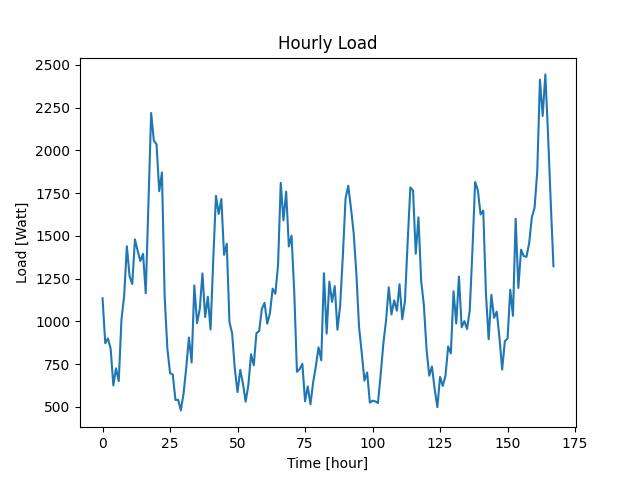

Source data for this figure (header and first rows):
Datetime, Load
2022-04-07 10:48:38, 1136
2022-04-07 11:48:38, 873
2022-04-07 12:48:38, 901
2022-04-07 13:48:38, 841
2022-04-07 14:48:38, 626
2022-04-07 15:48:38, 726
2022-04-07 16:48:38, 651
2022-04-07 17:48:38, 1010
2022-04-07 18:48:38, 1148
2022-04-07 19:48:38, 1440
2022-04-07 20:48:38, 1266
2022-04-07 21:48:38, 1219
2022-04-07 22:48:38, 1480
2022-04-07 23:48:38, 1414
2022-04-08 00:48:38, 1354
2022-04-08 01:48:38, 1396
2022-04-08 02:48:38, 1165
2022-04-08 03:48:38, 1702
2022-04-08 04:48:38, 2219
2022-04-08 05:48:38, 2058
2022-04-08 06:48:38, 2036
2022-04-08 07:48:38, 1762
2022-04-08 08:48:38, 1872
2022-04-08 09:48:38, 1148
2022-04-08 10:48:38, 843
2022-04-08 11:48:38, 698
2022-04-08 12:48:38, 690
2022-04-08 13:48:38, 541
2022-04-08 14:48:38, 542
2022-04-08 15:48:38, 480
2022-04-08 16:48:38, 578
2022-04-08 17:48:38, 730
2022-04-08 18:48:38, 906
2022-04-08 19:48:38, 760
2022-04-08 20:48:38, 1211
2022-04-08 21:48:38, 990
2022-04-08 22:48:38, 1073
2022-04-08 23:48:38, 1281
2022-04-09 00:48:38, 1026
2022-04-09 01:48:38, 1145
2022-04-09 02:48:38, 953
2022-04-09 03:48:38, 1361
2022-04-09 04:48:38, 1735
2022-04-09 05:48:38, 1629
2022-04-09 06:48:38, 1716
2022-04-09 07:48:38, 1390
2022-04-09 08:48:38, 1455
2022-04-09 09:48:38, 998
2022-04-09 10:48:38, 929
2022-04-09 11:48:38, 720
2022-04-09 12:48:38, 587
2022-04-09 13:48:38, 717
2022-04-09 14:48:38, 637
2022-04-09 15:48:38, 531
2022-04-09 16:48:38, 628
2022-04-09 17:48:38, 808
2022-04-09 18:48:38, 744
2022-04-09 19:48:38, 932
2022-04-09 20:48:38, 944
2022-04-09 21:48:38, 1073
... 108 more rows
